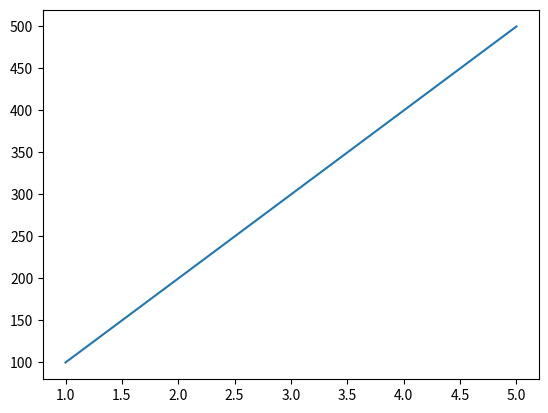

Source code (Python):
import numpy as np
import matplotlib.pyplot as plt

x = np.array([1,2,3,4,5])
y = np.array([100,200,300,400,500])
plt.plot(x,y)

